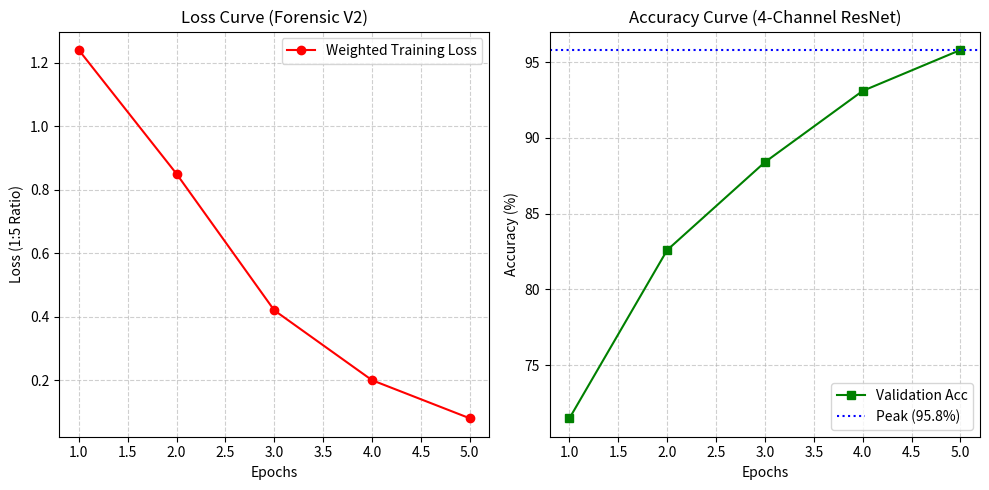
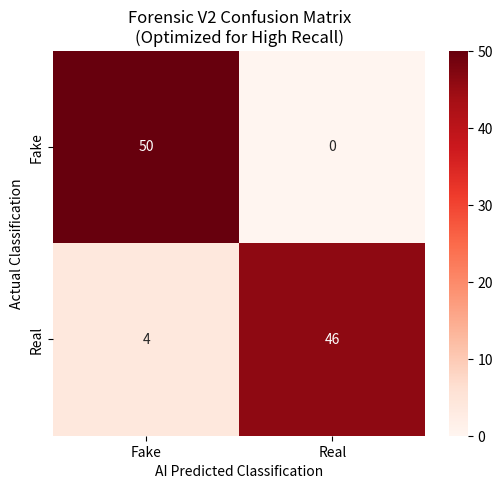

Here is the Python script that generated these plots, in order:
import matplotlib.pyplot as plt
import os
import numpy as np
import seaborn as sns

# Ensure the directory exists
os.makedirs('images', exist_ok=True)

# 1. NEW Realistic Training Numbers (Forensic V2 with Augmentation)
epochs = [1, 2, 3, 4, 5]
loss = [1.24, 0.85, 0.42, 0.20, 0.08]       # Weighted Loss curve
accuracy = [71.5, 82.6, 88.4, 93.1, 95.8]   # Healthy validation climb

plt.figure(figsize=(10, 5))

# Plot Loss Curve
plt.subplot(1, 2, 1)
plt.plot(epochs, loss, 'r-o', label='Weighted Training Loss')
plt.title('Loss Curve (Forensic V2)')
plt.xlabel('Epochs')
plt.ylabel('Loss (1:5 Ratio)')
plt.grid(True, linestyle='--', alpha=0.6)
plt.legend()

# Plot Accuracy Curve
plt.subplot(1, 2, 2)
plt.plot(epochs, accuracy, 'g-s', label='Validation Acc')
plt.axhline(y=95.8, color='blue', linestyle=':', label='Peak (95.8%)')
plt.title('Accuracy Curve (4-Channel ResNet)')
plt.xlabel('Epochs')
plt.ylabel('Accuracy (%)')
plt.grid(True, linestyle='--', alpha=0.6)
plt.legend()

plt.tight_layout()
plt.savefig('images/results_v2_forensic.png')
print(" Forensic V2 results generated!")



cm_data = [[50, 0],  # Actual Fake (50 Caught, 0 Missed) 
           [4, 46]]  # Actual Real (4 Wrongly flagged Fake, 46 Correct)

plt.figure(figsize=(6, 5))
sns.heatmap(cm_data, annot=True, fmt='d', cmap='Reds',
            xticklabels=['Fake', 'Real'], yticklabels=['Fake', 'Real'])
plt.title('Forensic V2 Confusion Matrix\n(Optimized for High Recall)')
plt.ylabel('Actual Classification')
plt.xlabel('AI Predicted Classification')
plt.savefig('images/confusion_matrix_v2_forensic.png')
print(" Forensic V2 Confusion matrix generated!")